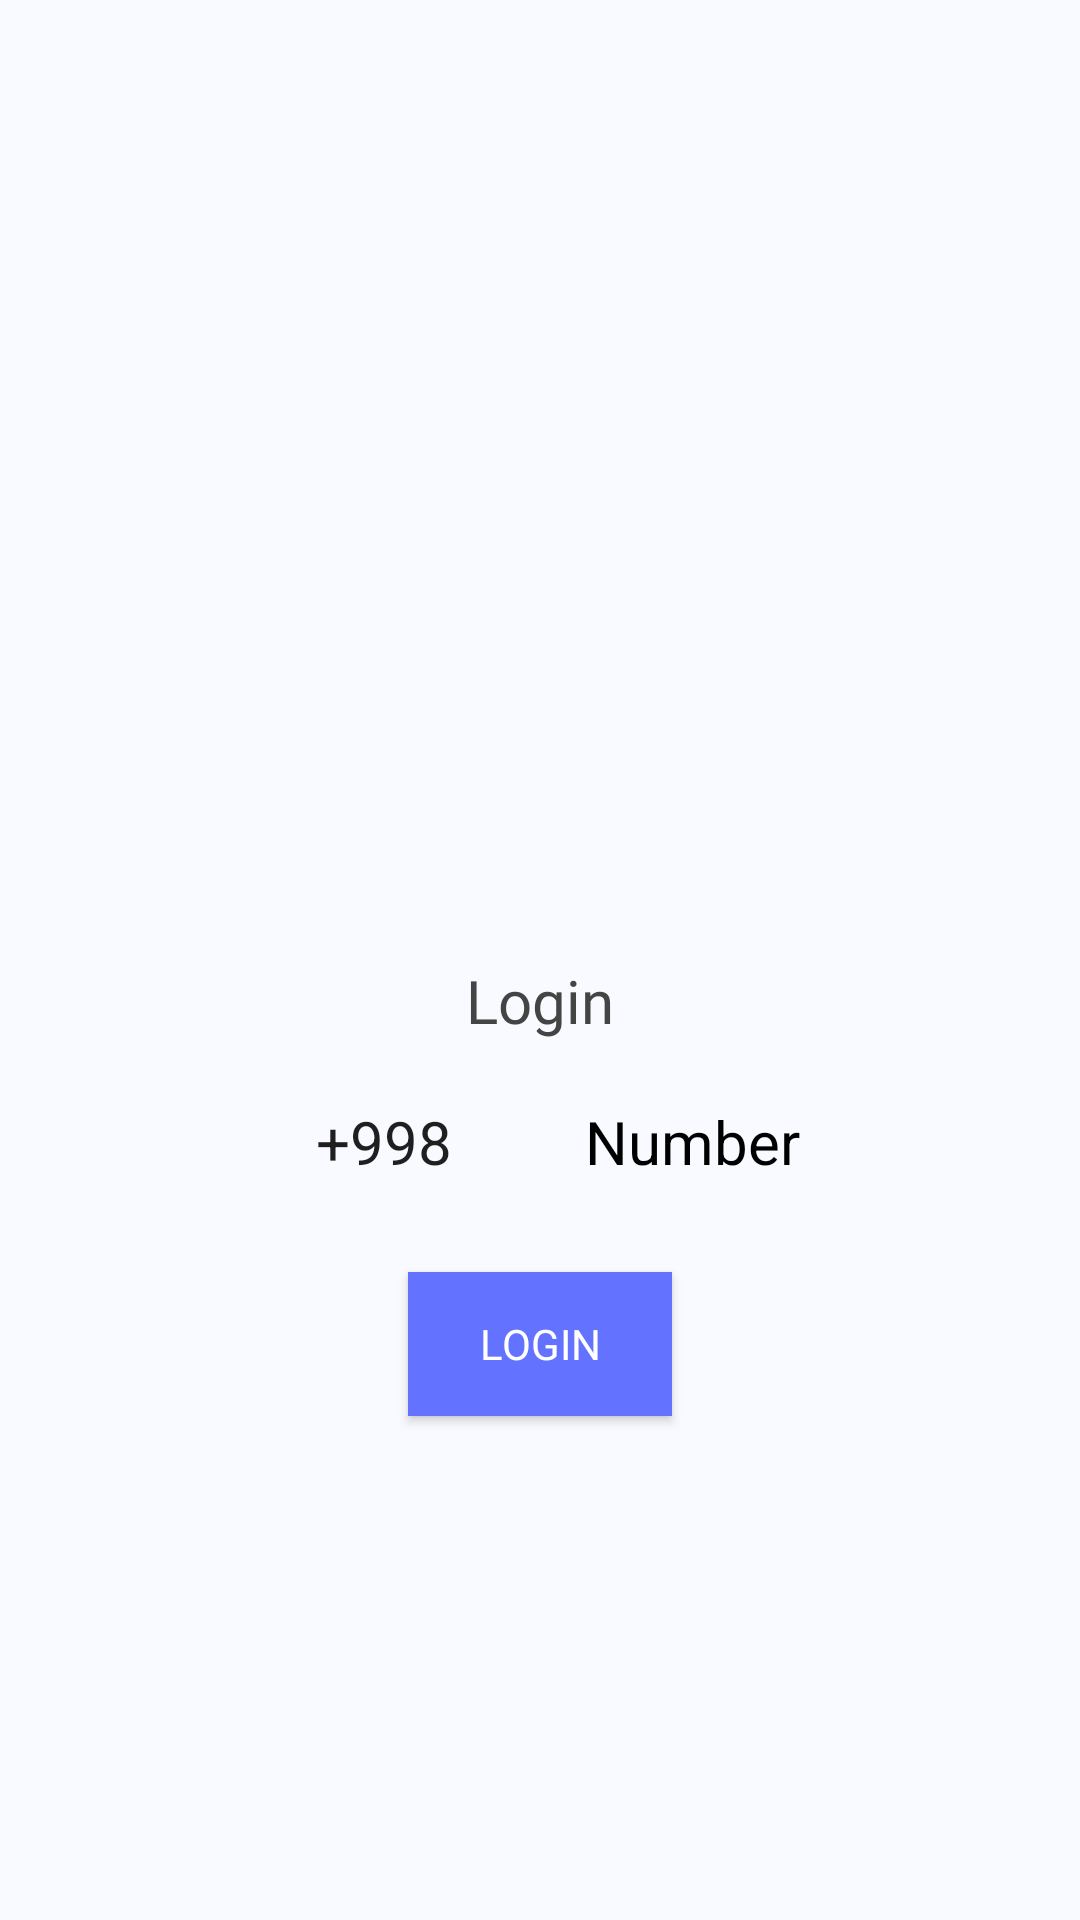

Here is an Android app screen rendered from its layout file. Give the layout XML and the strings, colors and styles it references.
<!-- AndroidManifest.xml: application theme Theme.StudyCenter -->
<!-- res/layout/activity_main.xml -->
<?xml version="1.0" encoding="utf-8"?>
<LinearLayout xmlns:android="http://schemas.android.com/apk/res/android"
    xmlns:tools="http://schemas.android.com/tools"
    android:id="@+id/main_main"
    android:layout_width="match_parent"
    android:layout_height="match_parent"
    android:background="#F9FAFF"
    android:orientation="vertical"
    android:weightSum="2"
    tools:context=".MainActivity">


    <LinearLayout
        android:layout_width="match_parent"
        android:layout_height="0dp"
        android:layout_weight="1"
        android:gravity="center|bottom">

        <ImageView
            android:layout_width="wrap_content"
            android:layout_height="wrap_content"
            android:contentDescription="@string/todo"
            android:paddingBottom="40dp"
            android:scaleType="center"
            android:src="@drawable/ic_login" />
    </LinearLayout>

    <LinearLayout
        android:layout_width="match_parent"
        android:layout_height="0dp"
        android:layout_weight="1"
        android:orientation="vertical">

        <TextView
            android:layout_width="wrap_content"
            android:layout_height="wrap_content"
            android:fontFamily="@font/montserrat_bold"
            android:text="@string/login"
            android:layout_gravity="center"
            android:textColor="#444444"
            android:textSize="20sp" />

        <LinearLayout
            android:layout_width="match_parent"
            android:layout_height="wrap_content"
            android:orientation="horizontal"
            android:layout_marginTop="20dp"
            android:layout_gravity="center"
            android:gravity="center"
            android:layout_marginBottom="10dp">

            <TextView
                android:layout_width="70dp"
                android:layout_height="wrap_content"
                android:layout_gravity="center"
                android:layout_marginEnd="8dp"
                android:background="@drawable/edittext_bg"

                android:gravity="center"
                android:text="@string/_998"
                android:textColor="#1F1F1F"
                android:textSize="20sp" />

            <EditText
                android:id="@+id/phoneNumber"
                android:layout_width="wrap_content"
                android:layout_height="wrap_content"
                android:layout_gravity="center"
                android:layout_marginStart="10dp"
                android:background="@drawable/edittext_bg"
                android:hint="@string/number"
                android:importantForAutofill="no"
                android:inputType="phone"
                android:maxLength="9"
                android:paddingStart="14dp"
                android:textColorHint="@color/black"
                android:textColor="@color/black"
                android:textSize="20sp"
                tools:ignore="LabelFor,RtlSymmetry" />
        </LinearLayout>

        <Button
            android:id="@+id/loginBtn"
            android:layout_width="wrap_content"
            android:layout_height="wrap_content"
            android:layout_margin="20dp"
            android:background="#6372FF"
            android:layout_gravity="center"
            android:fontFamily="@font/montserrat_bold"
            android:text="@string/login_btn"
            android:textColor="#ffffff" />
    </LinearLayout>
</LinearLayout>
<!-- resources referenced by this layout -->
<resources>
  <color name="black">#FF000000</color>
  <string name="_998">+998</string>
  <string name="login">Login</string>
  <string name="login_btn">LOGIN</string>
  <string name="number">Number</string>
  <string name="todo">TODO</string>
  <style name="Theme.StudyCenter" parent="Base.Theme.StudyCenter" />
  <style name="Base.Theme.StudyCenter" parent="Theme.Material3.DayNight.NoActionBar">
          
          
      </style>
</resources>
